Image classification data set "dataset" (sharifnissanbin/dataset on GitHub). Class labels (2): ovarian cancer, ovarian non-cancer.

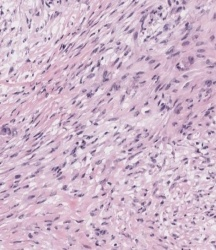
Label: ovarian non-cancer

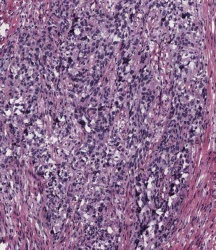
Label: ovarian cancer

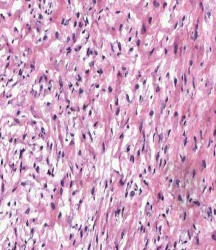
Label: ovarian non-cancer

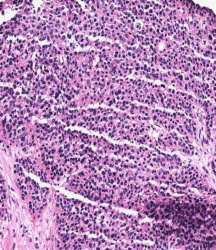
Label: ovarian cancer

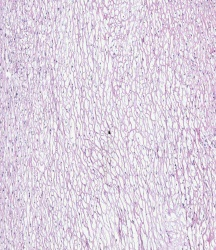
Label: ovarian non-cancer

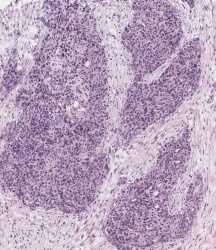
Label: ovarian cancer
